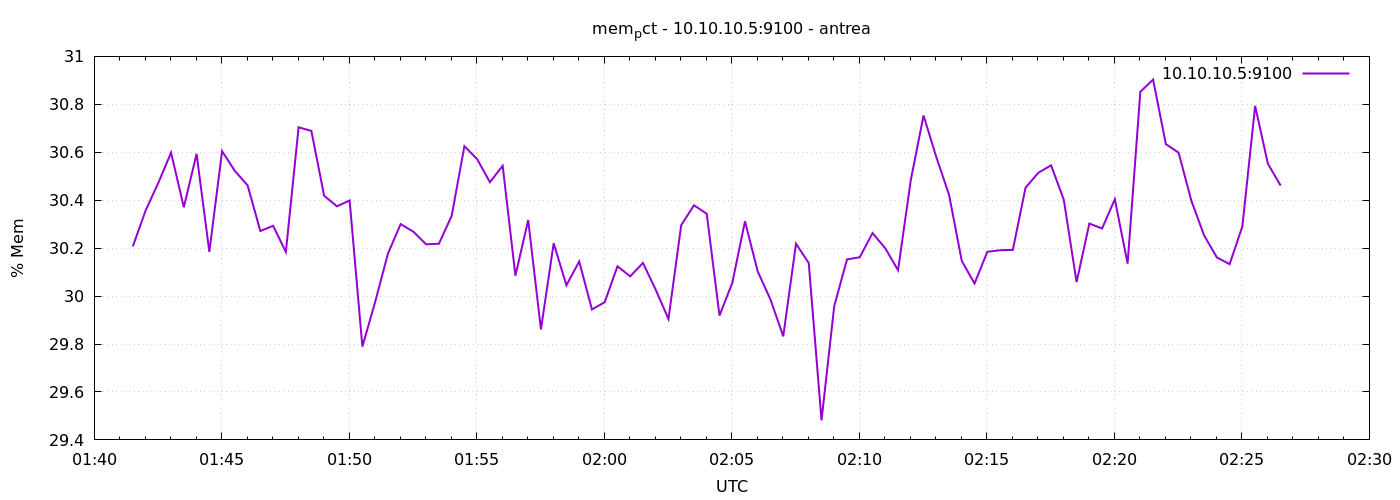

Data behind this chart, as committed beside it:
1777167691	30.207232953780316
1777167721	30.36
1777167751	30.47
1777167781	30.6
1777167811	30.37
1777167841	30.59
1777167871	30.18
1777167901	30.6
1777167931	30.52
1777167961	30.46
1777167991	30.27
1777168021	30.29
1777168051	30.18
1777168081	30.7
1777168111	30.69
1777168141	30.42
1777168171	30.37
1777168201	30.4
1777168231	29.79
1777168261	29.98
1777168291	30.18
1777168321	30.3
1777168351	30.27
1777168381	30.22
1777168411	30.22
1777168441	30.33
1777168471	30.63
1777168501	30.57
1777168531	30.48
1777168561	30.54
1777168591	30.09
1777168621	30.32
1777168651	29.86
1777168681	30.22
1777168711	30.05
1777168741	30.14
1777168771	29.94
1777168801	29.97
1777168831	30.12
1777168861	30.08
1777168891	30.14
1777168921	30.03
1777168951	29.9
1777168981	30.3
1777169011	30.38
1777169041	30.34
1777169071	29.92
1777169101	30.05
1777169131	30.31
1777169161	30.1
1777169191	29.99
1777169221	29.83
1777169251	30.22
1777169281	30.14
1777169311	29.48
1777169341	29.96
1777169371	30.15
1777169401	30.16
1777169431	30.26
1777169461	30.2
1777169491	30.11
... 30 more rows
